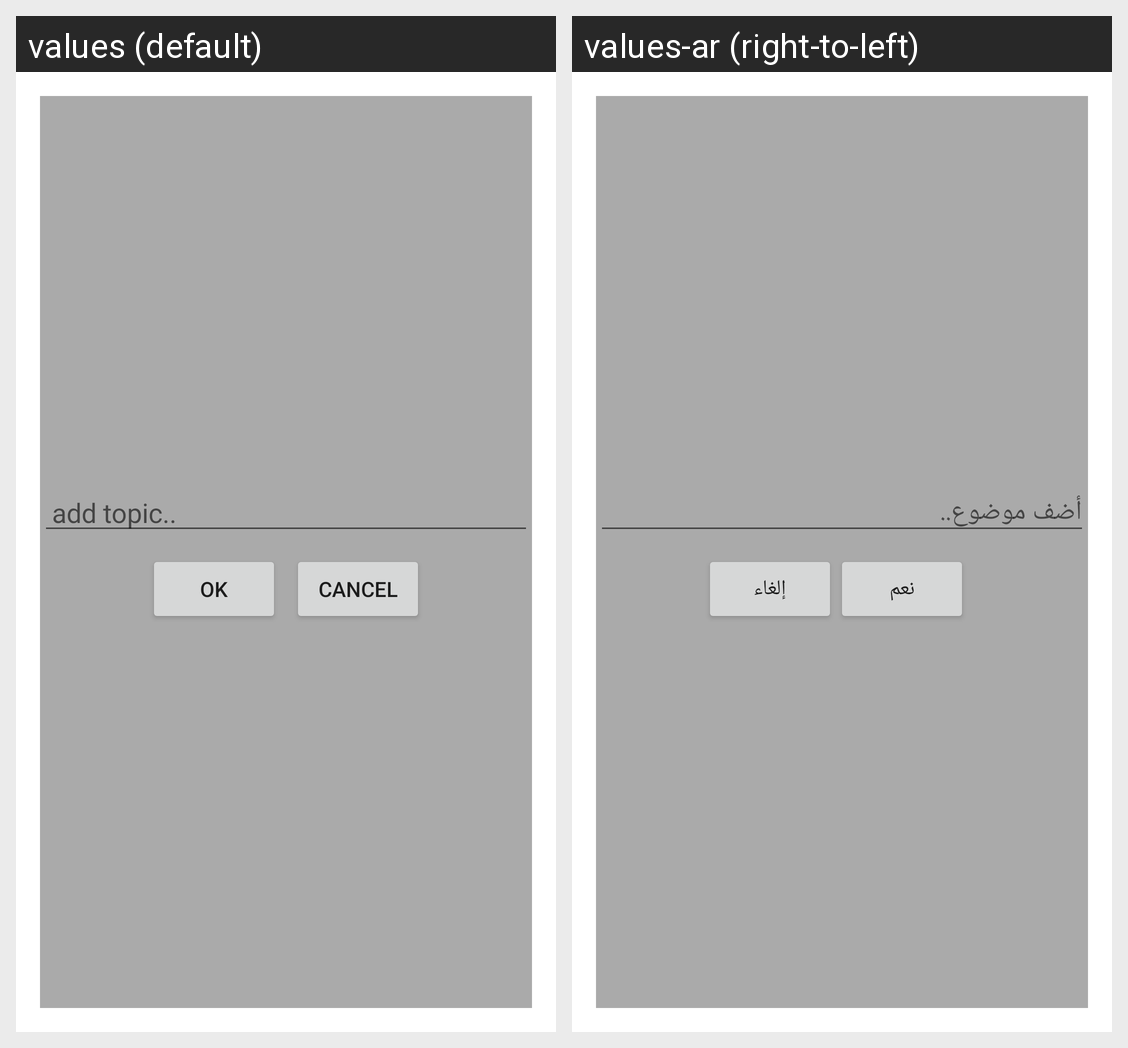

Locale-by-locale string values for the Android screen shown in this grid:
Android screen res/layout/add_topic.xml rendered under 2 locales, left to right: values (default), values-ar (right-to-left). Device: Nexus 5 (rendered at 1080×1920; each locale shown at half size, 540×960, under a caption strip naming it); theme MyDialogTheme.
Strings drawn on this screen, with the default value and each locale's value (text and hints the layout hard-codes, and strings that could not be matched under every locale, appear in the picture but are not listed):

add_topic
  values: add topic..
  values-ar: أضف موضوع..

ok
  values: Ok
  values-ar: نعم

cancel
  values: Cancel
  values-ar: إلغاء
